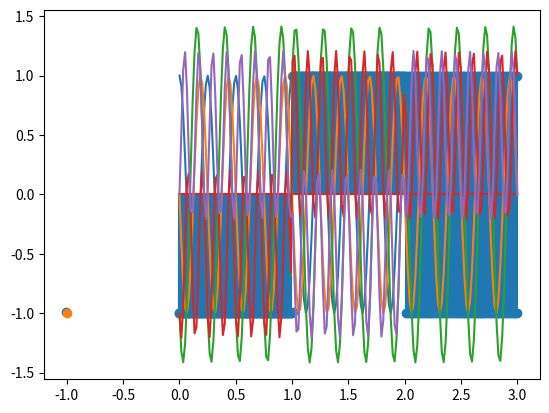

This chart was generated by the following Python code:
# -*- coding: utf-8 -*-
"""
Created on Wed Jun 15 15:37:57 2022

[redacted]
"""

import numpy as np
import matplotlib.pyplot as plt

def upsample(signal,N):

  y = np.zeros(len(signal)*N)

  for i in range(len(signal)):

    y[i*N] = signal[i]

  return y

def Decode_PSK(signal,Fp,Fs,Tb): ##  Fp -> Frecuencia Portadora. Fs -> Frecuencia de muestreo. Tb -> Tiempo de Baudio
                                  ##  Fs*Tb debe ser un numero entero  primera restricción

    t = np.linspace(0, len(signal)/Fs,len(signal))
    Portadorai = np.cos(2*np.pi*Fp*t)
    Portadoraq = np.cos(2*np.pi*Fp*t+np.pi/2)
    
    Y1 = signal*Portadorai
    Y2 = signal*Portadoraq
    
    decobits1 = np.mean(np.reshape(Y1, (-1,int(Fs*Tb))),axis=1)*2
    decobits2 = np.mean(np.reshape(Y2, (-1,int(Fs*Tb))),axis=1)*-2
    
    return np.reshape(np.concatenate((decobits1,decobits2)),(2,-1)).T
    
    
    
Noise= 0
muestras_simbolo= 60
tb = 1 # tiempo de bit
Fp = 4
ps = np.concatenate((np.zeros(muestras_simbolo),np.ones(muestras_simbolo),np.zeros(muestras_simbolo)))
ts = np.linspace(-1,1+(muestras_simbolo-1)/muestras_simbolo,muestras_simbolo*3)


Nbits = 3 #numero de bits

bits1 = np.random.randint(0,2,Nbits) #Señal binaria de 6 bits
bits_sample1 = upsample(bits1, muestras_simbolo)

bits2 = np.random.randint(0,2,Nbits) #Señal binaria de 6 bits
bits_sample2 = upsample(bits2, muestras_simbolo)

t_s = np.linspace(1,Nbits+(muestras_simbolo-1)/muestras_simbolo,Nbits*muestras_simbolo)
t_b = range(1,len(bits1)+1)

s_ps1 = np.convolve(bits_sample1,ps)[int(muestras_simbolo):-int(muestras_simbolo*2-1)]
s_ps1[np.where(s_ps1==0)]=-1

s_ps2 = np.convolve(bits_sample2,ps)[int(muestras_simbolo):-int(muestras_simbolo*2-1)]
s_ps2[np.where(s_ps2==0)]=-1

t = np.linspace(0,tb*Nbits,len(s_ps1))
Portadorai = np.cos(2*np.pi*Fp*t)
Portadoraq = np.cos(2*np.pi*Fp*t+np.pi/2)

plt.stem(t,s_ps1)
plt.show()
plt.stem(t,s_ps2)
plt.show()
plt.plot(t,Portadorai)
plt.show()
plt.plot(t,Portadoraq)
plt.show()

ruido=np.random.random(len(s_ps1))*Noise-Noise/2

signal = s_ps1*Portadorai-s_ps2*Portadoraq+ ruido

pows = (signal@signal)/len(signal)
powr = (ruido@ruido)/len(ruido)
SNR = 20*(np.log10(pows)-np.log10(powr))

print('SNR = '+str(SNR)+'db')
plt.plot(t,signal)
plt.show()
####### decodificacion ############
desfase= 0
Portadorai = np.cos(2*np.pi*Fp*t+desfase)
Portadoraq = np.cos(2*np.pi*Fp*t+np.pi/2+desfase)

Y1 = signal*Portadorai

plt.plot(t,Y1)


decobits1 = np.mean(np.reshape(Y1, (-1,muestras_simbolo)),axis=1)*2
bits_re1 = np.zeros_like(decobits1).astype(int)
bits_re1[np.where(decobits1>0)]=1

Y2 = signal*Portadoraq

plt.plot(t,Y2)


decobits2 = np.mean(np.reshape(Y2, (-1,muestras_simbolo)),axis=1)*-2
bits_re2 = np.zeros_like(decobits2).astype(int)
bits_re2[np.where(decobits2>0)]=1
plt.show()


bits1[np.where(bits1==0)]=-1
bits2[np.where(bits2==0)]=-1

plt.scatter(decobits1,decobits2)
plt.scatter(bits1,bits2)


puntos = Decode_PSK(signal, Fp, muestras_simbolo/tb, tb)



